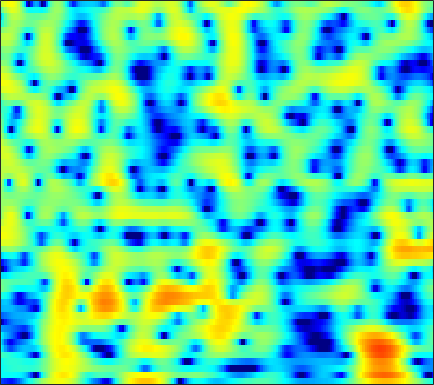

Source data for this figure (header and first rows):
-11.766, -12.088, -12.648, -13.222, -13.54, -13.487, -12.872, -12.017, -10.654, -9.2103, -7.8274, -6.854, -5.6385, -4.4848, -3.6634, -2.6252, -1.6371, -0.9229, -0.01316, 0.83238, 1.6083, 2.145, 2.772, 3.2928
-4.646, -4.509, -4.417, -4.401, -4.424, -4.496, -4.606, -4.717, -4.935, -5.273, -5.81, -6.41, -7.613, -9.547, -11.81, -16.95, -20.54, -14.54, -8.74, -4.949, -2.204, -0.5846, 1.16, 2.535
-4.55, -4.27, -3.934, -3.651, -3.476, -3.292, -3.161, -3.103, -3.061, -3.067, -3.105, -3.144, -3.199, -3.229, -3.202, -3.072, -2.785, -2.454, -1.878, -1.163, -0.3617, 0.2688, 1.087, 1.867
-4.539, -4.077, -3.614, -3.311, -3.182, -3.101, -3.122, -3.189, -3.332, -3.515, -3.714, -3.836, -3.966, -4.016, -3.961, -3.753, -3.35, -2.928, -2.226, -1.425, -0.5396, 0.1344, 1.019, 1.852
-2.404, -2.572, -2.844, -3.163, -3.417, -3.733, -4.037, -4.265, -4.61, -5.089, -5.755, -6.43, -7.714, -9.693, -11.8, -15.67, -16.71, -13.11, -8.5, -5.139, -2.583, -1.025, 0.692, 2.086
-4.643, -6.197, -8.443, -10.53, -11.45, -11.38, -10.37, -9.421, -8.321, -7.547, -7.099, -6.944, -6.902, -6.966, -6.955, -6.717, -6.054, -5.268, -3.906, -2.328, -0.7095, 0.4503, 1.851, 3.016
-5.991, -7.935, -10.75, -13.45, -14.69, -14.36, -12.94, -11.98, -10.94, -10.18, -9.488, -8.937, -8.029, -6.958, -6.05, -4.763, -3.469, -2.527, -1.286, -0.08813, 1.05, 1.851, 2.818, 3.62
-4.867, -5.901, -7.19, -8.345, -9.1, -10.04, -11.15, -12.22, -14.09, -16.63, -20.06, -21.8, -17.95, -13.04, -10.22, -7.238, -4.878, -3.388, -1.629, -0.07692, 1.273, 2.132, 3.078, 3.801
-8.302, -8.72, -9.034, -9.251, -9.44, -9.829, -10.32, -10.71, -11.31, -11.9, -12.38, -12.37, -11.48, -9.775, -8.29, -6.348, -4.528, -3.264, -1.694, -0.2872, 0.9493, 1.763, 2.697, 3.468
-19.39, -15.78, -12.97, -11.33, -10.52, -9.792, -9.208, -8.853, -8.547, -8.379, -8.132, -7.827, -7.196, -6.436, -5.822, -4.901, -3.88, -3.012, -1.801, -0.6063, 0.4808, 1.23, 2.164, 3.015
-10.69, -10.33, -9.713, -9.15, -8.74, -8.296, -7.951, -7.776, -7.719, -7.729, -7.654, -7.575, -7.44, -7.279, -7.086, -6.636, -5.812, -4.954, -3.606, -2.151, -0.6896, 0.3603, 1.652, 2.795
-7.514, -7.405, -7.297, -7.275, -7.33, -7.467, -7.831, -8.235, -8.654, -8.944, -9.16, -9.518, -10.41, -11.82, -13.19, -15.43, -16.38, -13.83, -9.357, -5.745, -2.884, -1.038, 1.051, 2.681
-7.216, -6.818, -6.735, -7.14, -7.827, -9.212, -11.18, -12.82, -14.62, -14.88, -13.99, -13.11, -12.22, -11.8, -11.79, -12.2, -11.81, -10.45, -7.947, -5.3, -2.826, -1.166, 0.741, 2.345
-3.571, -3.768, -4.269, -5.158, -6.13, -7.785, -9.919, -12.07, -14.91, -14.72, -12.86, -11.46, -9.562, -8.144, -7.565, -6.958, -6.157, -5.489, -4.644, -3.709, -2.426, -1.33, 0.08315, 1.421
-0.2846, -0.6563, -1.25, -1.881, -2.361, -3.068, -3.756, -4.215, -4.515, -4.736, -4.774, -4.632, -4.404, -4.355, -4.379, -4.502, -4.859, -5.364, -6.248, -7.011, -6.989, -6.072, -3.853, -1.33
-0.5767, -0.8855, -1.184, -1.41, -1.534, -1.704, -1.824, -1.844, -1.925, -2.015, -2.011, -1.983, -2.097, -2.325, -2.524, -3.014, -3.971, -4.993, -6.829, -9.713, -12.43, -10.56, -6.225, -2.609
-5.635, -5.767, -5.546, -5.099, -4.738, -4.225, -3.773, -3.516, -3.272, -2.979, -2.738, -2.631, -2.462, -2.262, -2.188, -2.173, -2.151, -2.156, -2.211, -2.106, -1.683, -1.209, -0.2808, 0.8875
-19.85, -18.16, -13.83, -10.83, -9.314, -7.809, -6.875, -6.487, -6.15, -5.861, -5.636, -5.412, -4.859, -4.076, -3.486, -2.699, -1.839, -1.244, -0.5734, 0.1277, 0.851, 1.328, 1.975, 2.661
-13.9, -13.24, -11.45, -9.736, -8.66, -7.849, -7.713, -7.998, -8.926, -10.7, -12.64, -12.93, -10.89, -8.088, -6.189, -4.001, -2.317, -1.302, -0.09749, 0.9077, 1.709, 2.263, 2.921, 3.423
-6.495, -5.657, -4.826, -4.258, -3.98, -3.969, -4.411, -5.067, -6.558, -8.732, -11, -11.86, -9.91, -7.108, -5.329, -3.306, -1.803, -0.9211, 0.1449, 1.042, 1.764, 2.298, 2.925, 3.373
-0.2422, 0.1799, 0.5636, 0.8031, 0.8162, 0.6872, 0.3781, 0.01761, -0.5776, -1.172, -1.778, -2.03, -2.179, -2.214, -2.11, -2.026, -1.993, -1.87, -1.668, -1.284, -0.5663, 0.02607, 0.7579, 1.464
3.434, 3.458, 3.477, 3.429, 3.319, 3.094, 2.769, 2.456, 1.978, 1.389, 0.7275, 0.2118, -0.638, -1.623, -2.488, -4.047, -6.068, -7.925, -10.6, -11.03, -8.362, -6.246, -4.067, -2.462
4.275, 4.209, 4.111, 3.95, 3.803, 3.522, 3.14, 2.791, 2.236, 1.574, 0.8429, 0.1729, -0.8032, -1.961, -3.039, -4.681, -6.849, -8.803, -11.23, -11.86, -9.642, -7.909, -5.931, -4.561
3.672, 3.754, 3.811, 3.791, 3.696, 3.448, 3.056, 2.666, 2.026, 1.308, 0.4856, -0.1371, -0.9402, -1.737, -2.276, -2.973, -3.615, -3.987, -4.345, -4.444, -4.315, -4.157, -3.917, -3.828
2.103, 2.785, 3.462, 3.856, 3.932, 3.777, 3.335, 2.807, 1.875, 0.6883, -0.6326, -1.542, -2.546, -2.953, -2.861, -2.507, -1.959, -1.612, -1.263, -0.983, -0.9539, -0.995, -1.296, -1.927
0.2694, 1.764, 3.071, 3.78, 3.986, 3.882, 3.337, 2.636, 1.236, -0.8528, -3.897, -7.343, -14.81, -13.63, -8.5, -4.492, -2.043, -0.8269, 0.2983, 0.9841, 1.305, 1.338, 1.062, 0.4537
0.5425, 1.208, 1.883, 2.256, 2.362, 2.231, 1.791, 1.253, 0.2371, -1.072, -2.733, -3.955, -5.224, -5.223, -4.501, -3.095, -1.742, -0.906, 0.009843, 0.5971, 0.9981, 1.104, 1.095, 0.8765
0.6735, 0.7732, 0.8652, 0.9021, 0.8745, 0.7619, 0.5608, 0.332, -0.04104, -0.512, -0.9669, -1.29, -1.589, -1.69, -1.638, -1.395, -1.067, -0.7658, -0.3924, -0.03602, 0.2342, 0.3979, 0.5398, 0.5808
0.5999, 0.3146, -0.0422, -0.2658, -0.3566, -0.3259, -0.1922, -0.08424, 0.0311, 0.03468, -0.01507, -0.1551, -0.339, -0.5896, -0.7562, -0.9285, -1.028, -0.9829, -0.8545, -0.5407, -0.217, 0.07037, 0.3835, 0.6291
0.6342, -0.542, -2.227, -3.478, -3.593, -2.623, -1.232, -0.2643, 0.6912, 1.273, 1.449, 1.364, 0.9552, 0.2295, -0.4655, -1.557, -2.5, -2.906, -2.743, -1.935, -0.8801, -0.1361, 0.6657, 1.244
1.637, -0.3615, -4.481, -11.5, -11.78, -4.877, -0.9695, 0.8535, 2.372, 3.192, 3.388, 3.226, 2.473, 1.153, -0.4152, -3.501, -9.193, -19.09, -12.43, -5.453, -2.007, -0.4364, 0.8713, 1.559
2.415, 1.839, 1.064, 0.5451, 0.5188, 0.9334, 1.643, 2.16, 2.692, 2.923, 2.882, 2.607, 1.993, 1.016, 0.1102, -1.337, -2.692, -3.389, -3.36, -2.599, -1.65, -1.146, -0.8008, -0.9866
2.009, 2.179, 2.294, 2.32, 2.35, 2.364, 2.367, 2.336, 2.246, 2.028, 1.746, 1.43, 1.007, 0.4984, 0.1633, -0.309, -0.6236, -0.8327, -0.9242, -0.9995, -1.081, -1.278, -1.744, -2.641
2.01, 2.433, 2.765, 2.888, 2.856, 2.685, 2.366, 2.042, 1.496, 0.8657, 0.1701, -0.3081, -0.856, -1.164, -1.251, -1.142, -0.9175, -0.6944, -0.4574, -0.3004, -0.3199, -0.446, -0.8548, -1.524
2.814, 3.056, 3.172, 3.09, 2.885, 2.453, 1.811, 1.175, 0.07363, -1.324, -3.086, -4.552, -6.403, -6.975, -6.293, -4.534, -2.87, -1.786, -0.7274, 0.02836, 0.4628, 0.6236, 0.6176, 0.3967
3.168, 3.044, 2.764, 2.354, 1.987, 1.373, 0.6137, -0.1036, -1.31, -2.989, -5.349, -7.916, -13.06, -16.14, -11.76, -6.937, -3.881, -2.312, -0.7821, 0.2141, 0.8699, 1.144, 1.335, 1.339
2.528, 1.964, 1.176, 0.3964, -0.1215, -0.7044, -1.175, -1.472, -1.878, -2.357, -2.956, -3.354, -3.733, -3.589, -3.117, -2.155, -1.073, -0.3533, 0.4528, 0.9881, 1.289, 1.366, 1.315, 1.155
1.474, 0.1997, -1.715, -3.623, -4.79, -5.31, -4.703, -3.891, -2.807, -1.853, -1.073, -0.5892, 0.0258, 0.5745, 1.018, 1.539, 2.002, 2.27, 2.454, 2.444, 2.144, 1.771, 1.022, 0.07136
0.5072, -1.395, -4.773, -9.998, -17.21, -19.1, -10.23, -6.963, -4.111, -2.104, -0.5176, 0.4392, 1.541, 2.425, 2.966, 3.531, 3.884, 4.012, 3.941, 3.576, 2.861, 2.029, 0.4385, -1.97
-0.4138, -1.733, -3.653, -5.513, -6.667, -7.387, -7.138, -6.429, -5.108, -3.594, -1.966, -0.8415, 0.5542, 1.733, 2.424, 3.152, 3.587, 3.737, 3.698, 3.345, 2.704, 1.998, 0.7456, -0.8283
-1.494, -2.23, -3.406, -4.802, -6.014, -7.814, -9.687, -10.73, -10.12, -7.562, -4.702, -2.861, -0.8607, 0.7087, 1.585, 2.475, 3.03, 3.239, 3.304, 3.099, 2.679, 2.258, 1.564, 0.8605
-2.603, -2.553, -2.864, -3.741, -4.778, -6.933, -10.27, -13.32, -12.86, -8.145, -4.483, -2.384, -0.3569, 1.124, 1.965, 2.723, 3.206, 3.381, 3.378, 3.17, 2.733, 2.28, 1.6, 0.8237
-3.063, -1.896, -1.028, -0.7444, -0.8356, -1.182, -1.576, -1.717, -1.521, -0.8684, -0.01424, 0.6789, 1.484, 2.12, 2.507, 2.841, 3.003, 3.025, 2.859, 2.477, 1.835, 1.139, -0.07381, -1.637
-0.1722, 0.6785, 1.477, 1.959, 2.134, 2.207, 2.163, 2.087, 1.982, 1.888, 1.777, 1.635, 1.45, 1.21, 1.018, 0.8808, 0.785, 0.7475, 0.6936, 0.4298, -0.1352, -0.8055, -2.309, -4.629
2.979, 3.268, 3.553, 3.683, 3.699, 3.589, 3.344, 3.071, 2.582, 1.919, 1.081, 0.287, -1.017, -2.554, -3.767, -4.947, -4.919, -4.241, -3.071, -2.158, -1.742, -1.781, -2.258, -3.252
4.237, 4.242, 4.172, 3.994, 3.787, 3.404, 2.899, 2.441, 1.703, 0.7818, -0.4183, -1.511, -3.519, -6.548, -10.03, -19.38, -16.07, -10.13, -5.899, -3.469, -2.06, -1.49, -1.125, -1.145
3.751, 3.598, 3.284, 2.848, 2.418, 1.745, 0.9852, 0.3842, -0.4043, -1.136, -1.855, -2.447, -3.257, -4.112, -4.725, -5.136, -4.74, -3.971, -2.734, -1.549, -0.5882, -0.05853, 0.3569, 0.5224
2.261, 2.084, 1.649, 0.9477, 0.2382, -0.9695, -2.414, -3.527, -4.763, -5.274, -4.923, -4.412, -3.621, -2.857, -2.333, -1.685, -1.001, -0.4561, 0.2392, 0.8771, 1.402, 1.705, 1.942, 1.993
0.2205, 0.3203, 0.09307, -0.6187, -1.507, -3.315, -6.132, -9.313, -17.19, -20.35, -11.01, -7.635, -4.728, -2.743, -1.599, -0.3914, 0.5814, 1.201, 1.879, 2.408, 2.774, 2.939, 3.003, 2.885
-1.356, -0.7488, -0.4762, -0.7596, -1.302, -2.426, -3.952, -5.273, -6.728, -7.06, -6.058, -4.928, -3.391, -1.977, -0.9979, 0.1311, 1.094, 1.706, 2.389, 2.87, 3.152, 3.218, 3.136, 2.829
-0.4033, 0.1046, 0.424, 0.3947, 0.1587, -0.3704, -1.06, -1.622, -2.318, -2.835, -3.071, -2.988, -2.634, -1.973, -1.316, -0.3098, 0.6987, 1.386, 2.151, 2.694, 2.981, 3.019, 2.809, 2.299
1.635, 1.829, 1.95, 1.883, 1.696, 1.232, 0.5369, -0.1199, -1.207, -2.538, -4.099, -5.264, -6.175, -5.629, -4.414, -2.403, -0.5767, 0.5436, 1.694, 2.485, 2.903, 2.983, 2.754, 2.138
2.029, 2.212, 2.381, 2.392, 2.272, 1.903, 1.233, 0.4964, -0.8736, -2.859, -5.846, -9.299, -17.91, -14.23, -8.628, -4.274, -1.525, -0.05992, 1.331, 2.225, 2.718, 2.833, 2.682, 2.167
-0.1856, 0.3426, 0.9456, 1.372, 1.532, 1.538, 1.26, 0.8559, 0.05918, -0.9814, -2.181, -3.015, -3.708, -3.566, -2.969, -1.831, -0.6507, 0.1631, 1.034, 1.645, 2.006, 2.112, 2.038, 1.713
-4.092, -2.657, -1.071, 0.1056, 0.7156, 1.193, 1.345, 1.273, 0.9808, 0.5346, 0.0438, -0.3319, -0.6683, -0.8011, -0.7364, -0.5159, -0.1797, 0.09062, 0.4713, 0.8239, 1.084, 1.217, 1.262, 1.144
-6.567, -3.854, -1.309, 0.3677, 1.222, 1.9, 2.147, 2.102, 1.796, 1.265, 0.6267, 0.1487, -0.442, -0.879, -1.073, -1.18, -1.159, -1.108, -0.9516, -0.6889, -0.3234, -0.01742, 0.377, 0.6641
-1.536, -0.1037, 1.469, 2.623, 3.199, 3.576, 3.516, 3.186, 2.368, 1.144, -0.4581, -1.741, -3.324, -4.246, -4.459, -4.34, -4.283, -4.371, -4.689, -4.796, -4.101, -3.101, -1.584, -0.281
2.382, 3.018, 3.769, 4.319, 4.535, 4.53, 4.128, 3.519, 2.211, 0.2042, -2.834, -6.281, -14.41, -21.38, -12.76, -8.8, -7.809, -8.39, -11.41, -21.46, -16.08, -9.153, -4.414, -1.682
